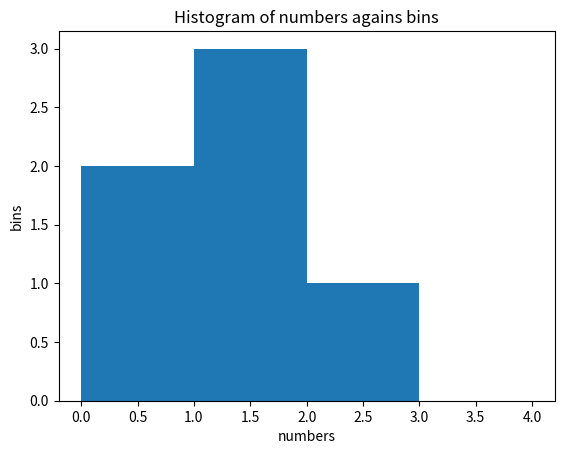

Python code for this plot:
# challenge 1

import numpy as py
from numpy import *
import matplotlib.pyplot as plt

numbers = py.arange(0, 20)
print(numbers)

std = std(numbers)
mean = mean(numbers)
variance = var(numbers)


print(std)
print(mean)
print(variance)

# challenge 2

bins = [0, 1, 2, 3, 4]
nums = [0.5, 0.7, 1, 1.2, 1.3, 2.1]

print("nums: {}".format(nums))
print("bins: {}".format(bins))
print("Result: {}".format(histogram(nums, bins)))

plt.title("Histogram of numbers agains bins")
plt.xlabel("numbers")
plt.ylabel("bins")
plt.hist(nums, bins)
plt.show()

